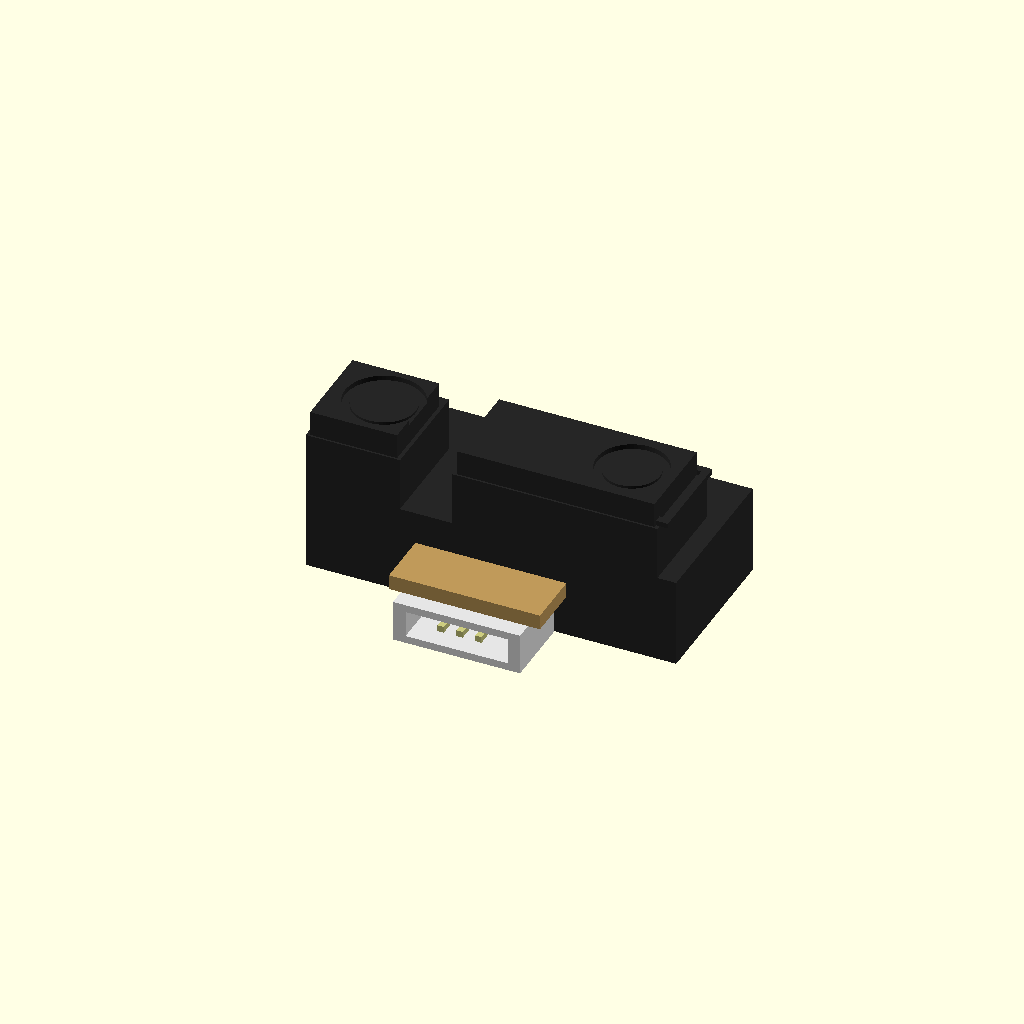
Cell 1: rendered with the file's own defaults.
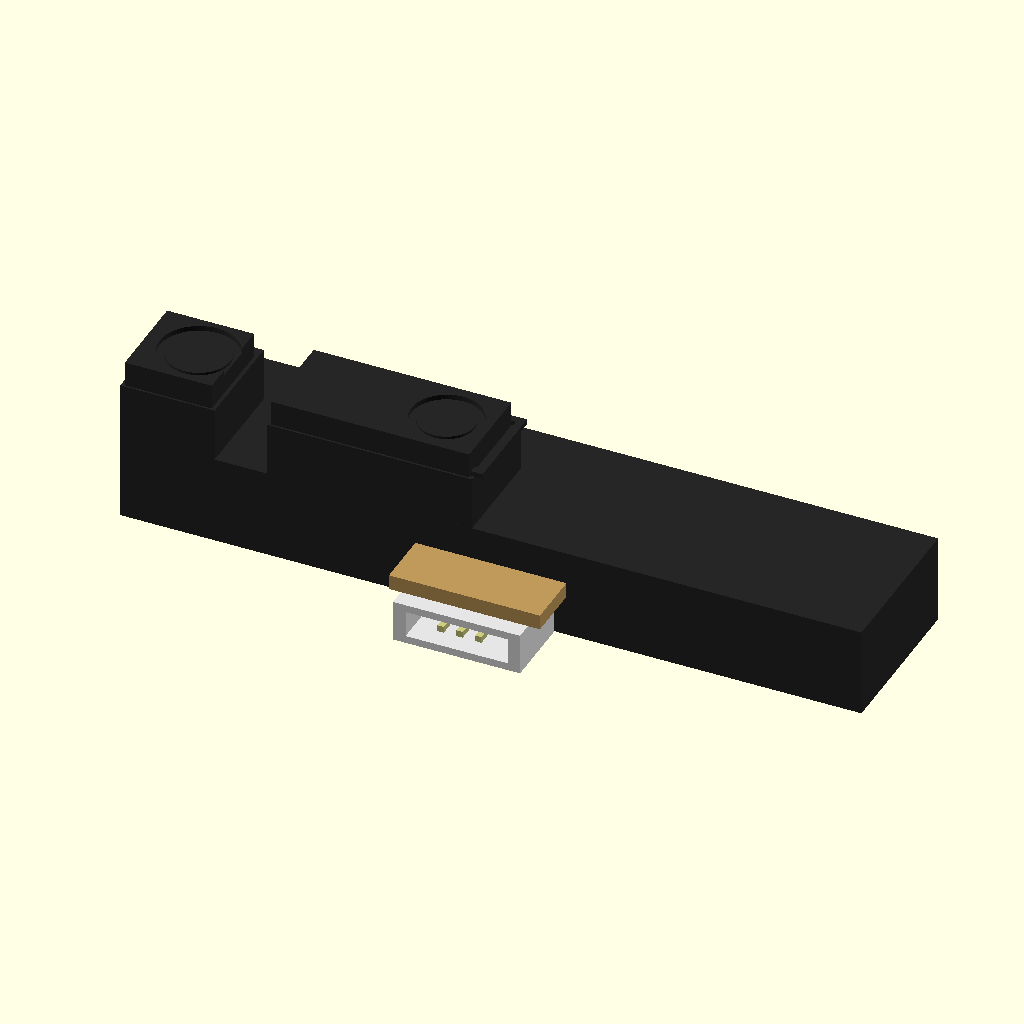
Cell 2: the same model with W = 58.9.
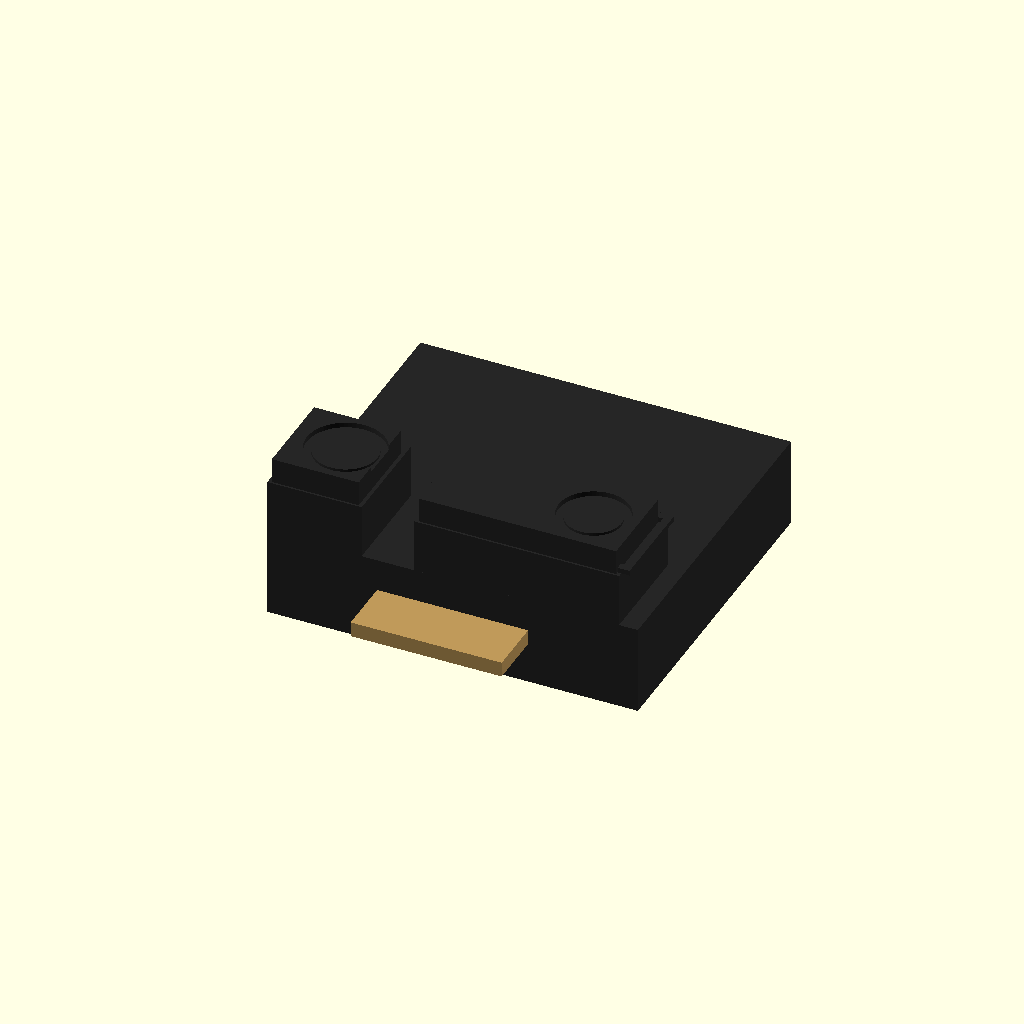
Cell 3: H_CASE = 26.1 (everything else at default).
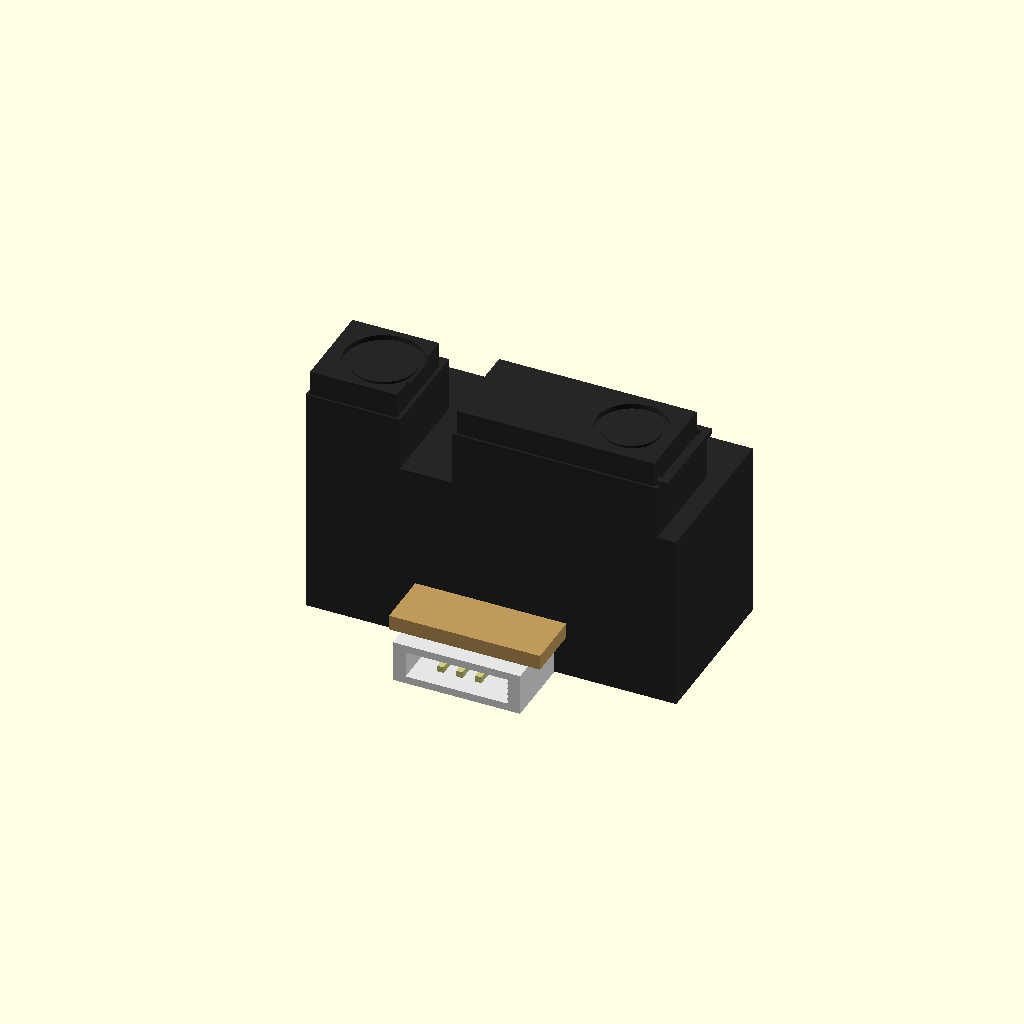
Cell 4 — D_REAR set to 14.2, the other parameters unchanged.
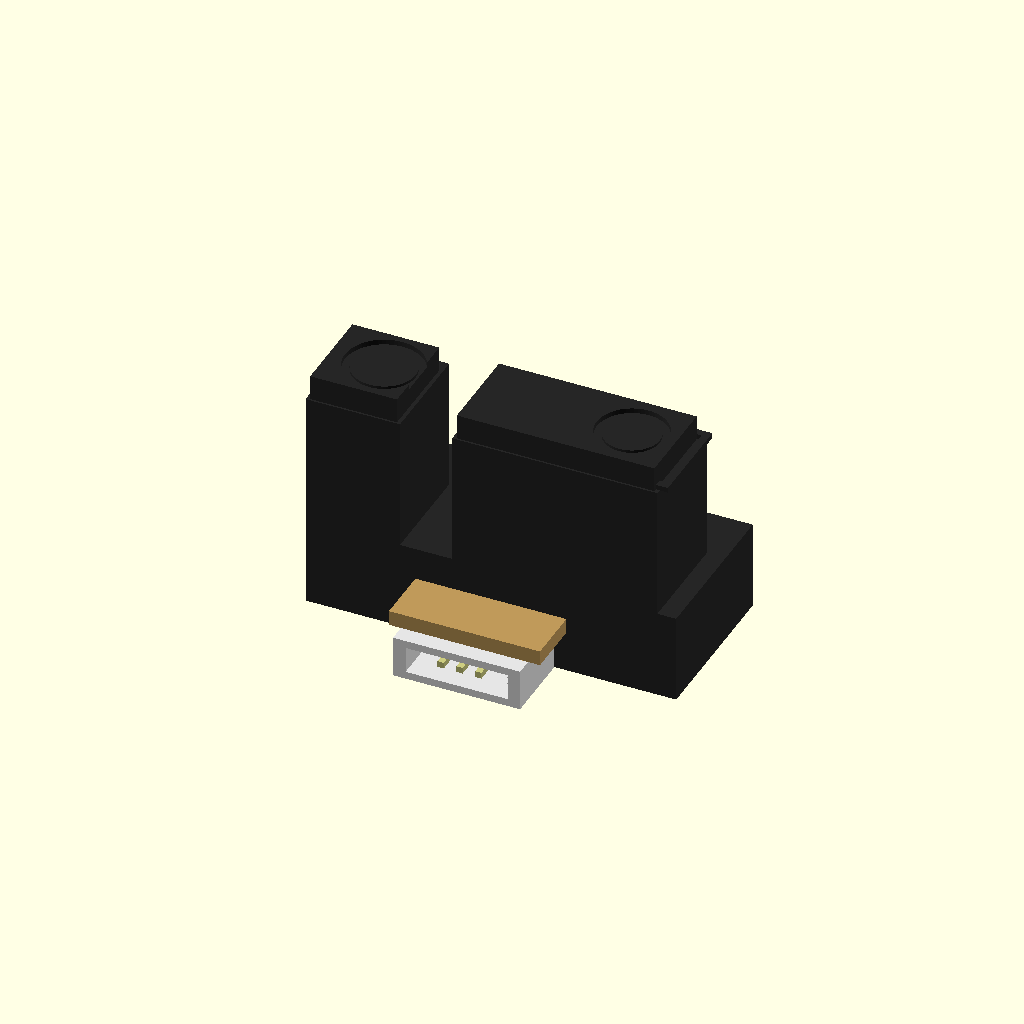
Cell 5 — D_FRONT set to 12.6, the other parameters unchanged.
One fixed orthographic camera (rotation 55°, 0°, 25°; colour scheme Cornfield) for every cell.
The OpenSCAD source (results/tier-4-gp2y0d413k/pdf-page_claude-fable-5-1-872e11a852ad-2026-09-05T14-36-20-002Z/final.scad):
// Sharp GP2Y0D413K0F 距離センサ 外形モデル
// 単位: mm
// 座標系: 本体中心を原点、幅方向 X、高さ方向 Y (+Y 上面)、
//         取付面 (PWB / コネクタ側) を -Z、レンズ面を +Z
$fn = 64;

// ---------- 主要寸法 (データシートより) ----------
W        = 29.45;   // 全幅
H_CASE   = 13.05;   // ケース高さ
D_REAR   = 7.1;     // 後部本体 (PWB 側) の奥行
D_FRONT  = 6.3;     // 前部レンズケースの奥行 (レンズ突出を含む)
D_LENS   = 2.0;     // レンズ突出量
D_TOTAL  = D_REAR + D_FRONT;   // 13.4

H_FRONT  = 8.4;     // 前部レンズケース高さ
H_LENS   = 7.2;     // レンズ部高さ
LENS_CY  = 3.75;    // レンズ中心高さ (ケース下面基準)

X_EMIT   = 4.5;     // 発光側レンズ中心 (左端基準)
X_DET    = 4.5 + 19.7; // 受光側レンズ中心 (左端基準)

BLK_L    = 7.5;     // 前部左ブロック幅
BLK_GAP  = 4.15;    // ブロック間隙間
BLK_R    = 16.3;    // 前部右ブロック幅

H_TOTAL  = 18.9;    // コネクタ下端までの全高
H_BELOW  = H_TOTAL - H_CASE;   // ケース下面より下の突出 5.85

CONN_W   = 10.1;    // コネクタ幅
CONN_D   = 3.3;     // コネクタ奥行
PWB_T    = 1.2;     // PWB 厚さ
PWB_W    = 12.0;    // PWB 露出部の幅 (参考)

// 原点オフセット
x0 = -W/2;                  // 左端
y0 = -H_CASE/2;             // ケース下面
z_rear  = -D_TOTAL/2;       // 後端 (取付面)
z_step  = z_rear + D_REAR;  // 前部ブロック開始
z_front = D_TOTAL/2;        // レンズ先端

module rear_body() {
    // 後部本体 (角を少し面取り)
    translate([x0, y0, z_rear])
        cube([W, H_CASE, D_REAR]);
}

module front_block(x_start, width) {
    translate([x0 + x_start, y0, z_step])
        cube([width, H_FRONT, D_FRONT - D_LENS]);
}

module lens_bump(x_start, width, cx, r) {
    // レンズ突出部 (高さ 7.2) と 円形レンズ
    difference() {
        translate([x0 + x_start + 0.3, y0 + LENS_CY - H_LENS/2, z_step + (D_FRONT - D_LENS)])
            cube([width - 0.6, H_LENS, D_LENS]);
        // レンズ周りの浅い窪み
        translate([x0 + cx, y0 + LENS_CY, z_front - 0.4])
            cylinder(r = r + 0.6, h = 1);
    }
    // レンズ本体
    color([0.35, 0.05, 0.05])
    translate([x0 + cx, y0 + LENS_CY, z_step + (D_FRONT - D_LENS)])
        cylinder(r = r, h = D_LENS - 0.2);
}

module detector_window() {
    // 受光側の矩形窓枠 (前面の浅い段差)
    translate([x0 + 13.0, y0 + 0.4, z_step + (D_FRONT - D_LENS) - 0.01])
        difference() {
            cube([15.6, H_FRONT - 0.8, 0.4]);
            translate([0.6, 0.6, -0.1]) cube([14.4, H_FRONT - 2.0, 0.6]);
        }
}

module pwb() {
    color([0.75, 0.6, 0.35])
    translate([-PWB_W/2, y0 - 4.5, z_rear + CONN_D])
        cube([PWB_W, 4.5 + 2, PWB_T]);
}

module connector() {
    color([0.9, 0.9, 0.9])
    difference() {
        translate([-CONN_W/2, y0 - H_BELOW, z_rear])
            cube([CONN_W, H_BELOW, CONN_D]);
        // 相手コネクタ挿入口 (下面)
        translate([-CONN_W/2 + 1.0, y0 - H_BELOW - 0.01, z_rear + 0.6])
            cube([CONN_W - 2.0, 3.5, CONN_D - 1.2]);
    }
    // 端子 ①②③ (1.5 mm ピッチ)
    color([0.8, 0.8, 0.5])
    for (i = [-1, 0, 1])
        translate([i * 1.5 - 0.25, y0 - H_BELOW + 0.5, z_rear + CONN_D/2 - 0.25])
            cube([0.5, 5.0, 0.5]);
}

module sensor() {
    color([0.15, 0.15, 0.15]) {
        rear_body();
        front_block(0, BLK_L);
        front_block(BLK_L + BLK_GAP, BLK_R);
        detector_window();
    }
    color([0.15, 0.15, 0.15]) {
        lens_bump(0, BLK_L, X_EMIT, 2.5);
        lens_bump(BLK_L + BLK_GAP, BLK_R, X_DET, 2.2);
    }
    pwb();
    connector();
}

sensor();
Customizer parameters (derived from the source; name, type, default, range or options):
W: number, default 29.45
H_CASE: number, default 13.05
D_REAR: number, default 7.1
D_FRONT: number, default 6.3
D_LENS: number, default 2
H_FRONT: number, default 8.4
H_LENS: number, default 7.2
LENS_CY: number, default 3.75
X_EMIT: number, default 4.5
BLK_L: number, default 7.5
BLK_GAP: number, default 4.15
BLK_R: number, default 16.3
H_TOTAL: number, default 18.9
CONN_W: number, default 10.1
CONN_D: number, default 3.3
PWB_T: number, default 1.2
PWB_W: number, default 12
